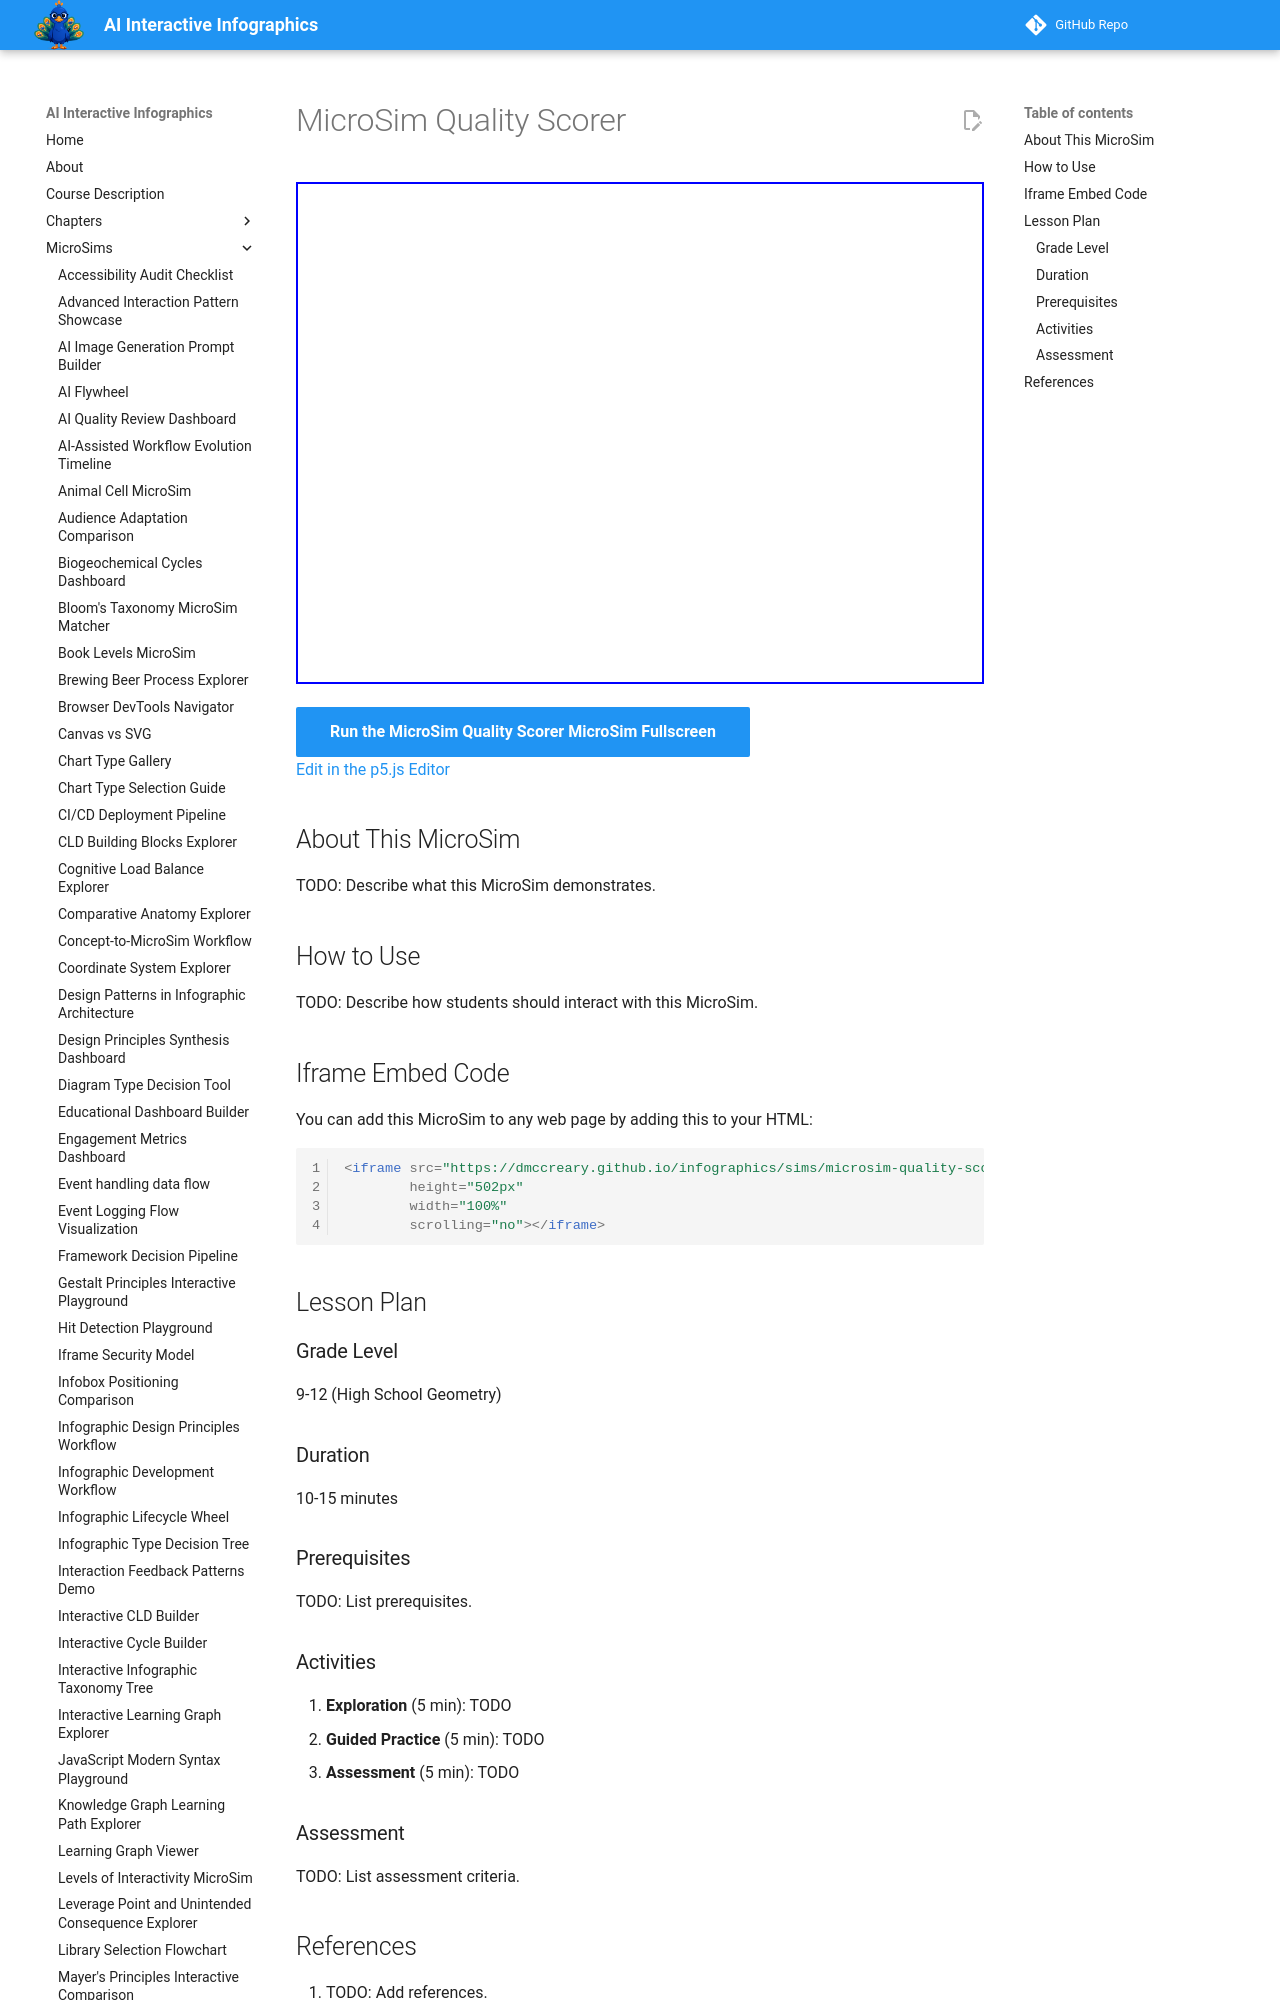

repository: dmccreary/infographics · page: sims/microsim-quality-scorer/index.html · generator: mkdocs

---
title: MicroSim Quality Scorer
description: Interactive p5.js MicroSim for microsim quality scorer.
image: /sims/microsim-quality-scorer/microsim-quality-scorer.png
og:image: /sims/microsim-quality-scorer/microsim-quality-scorer.png
twitter:image: /sims/microsim-quality-scorer/microsim-quality-scorer.png
social:
   cards: false
quality_score: 0
---

# MicroSim Quality Scorer

<iframe src="main.html" height="502px" width="100%" scrolling="no"></iframe>

[Run the MicroSim Quality Scorer MicroSim Fullscreen](./main.html){ .md-button .md-button--primary }
<br/>
[Edit in the p5.js Editor](https://editor.p5js.org/)

## About This MicroSim

TODO: Describe what this MicroSim demonstrates.

## How to Use

TODO: Describe how students should interact with this MicroSim.
